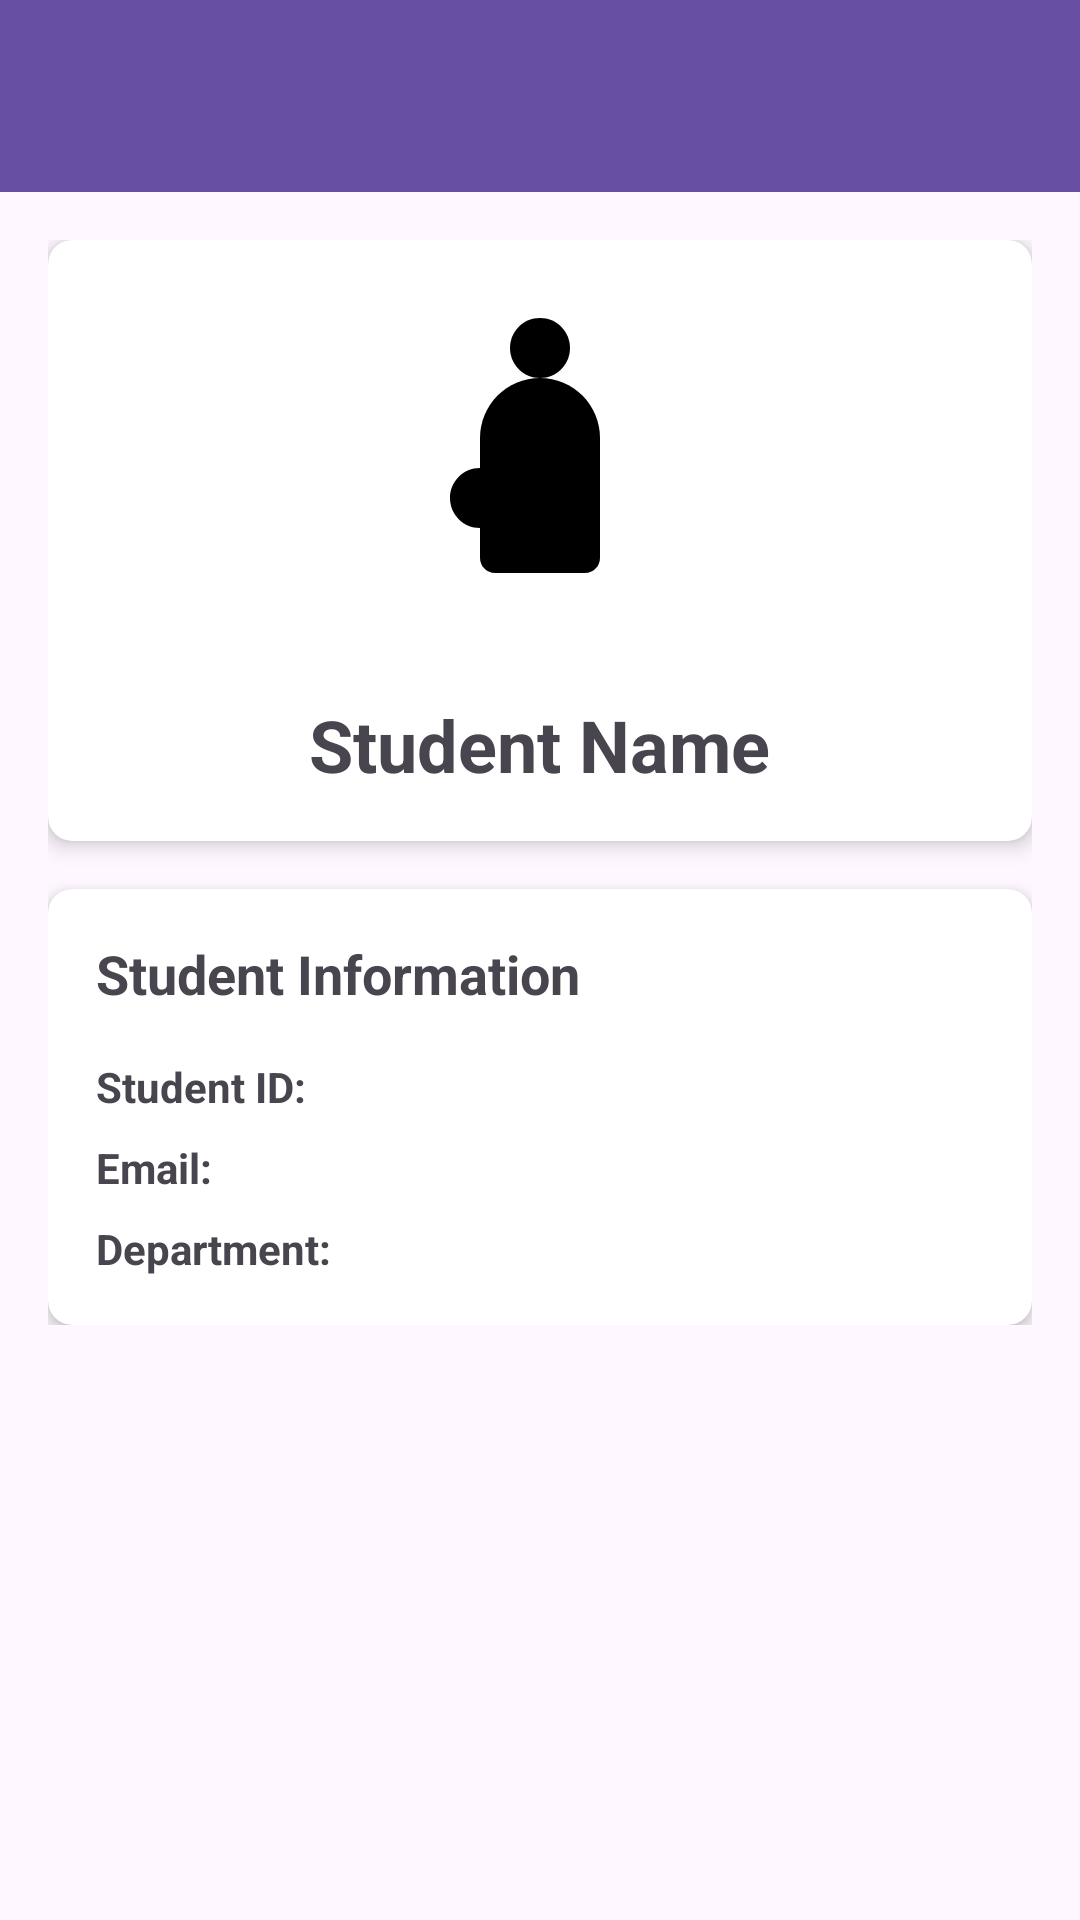

Here is an Android app screen rendered from its layout file. Give the layout XML and the strings, colors and styles it references.
<!-- AndroidManifest.xml: application theme Theme.StudentInformationSystem -->
<!-- res/layout/activity_main.xml -->
<?xml version="1.0" encoding="utf-8"?>
<LinearLayout xmlns:android="http://schemas.android.com/apk/res/android"
    xmlns:app="http://schemas.android.com/apk/res-auto"
    android:layout_width="match_parent"
    android:layout_height="match_parent"
    android:orientation="vertical">

    <androidx.appcompat.widget.Toolbar
        android:id="@+id/toolbar"
        android:layout_width="match_parent"
        android:layout_height="?attr/actionBarSize"
        android:background="?attr/colorPrimary"
        android:theme="@style/ThemeOverlay.AppCompat.Dark.ActionBar"/>

    <ScrollView
        android:layout_width="match_parent"
        android:layout_height="match_parent">

        <LinearLayout
            android:layout_width="match_parent"
            android:layout_height="wrap_content"
            android:orientation="vertical"
            android:padding="16dp">

            <androidx.cardview.widget.CardView
                android:layout_width="match_parent"
                android:layout_height="wrap_content"
                android:layout_marginBottom="16dp"
                app:cardCornerRadius="8dp"
                app:cardElevation="4dp">

                <LinearLayout
                    android:layout_width="match_parent"
                    android:layout_height="wrap_content"
                    android:orientation="vertical"
                    android:padding="16dp">

                    <ImageView
                        android:id="@+id/ivProfile"
                        android:layout_width="120dp"
                        android:layout_height="120dp"
                        android:layout_gravity="center"
                        android:src="@drawable/ic_person"
                        android:layout_marginBottom="16dp"/>

                    <TextView
                        android:id="@+id/tvName"
                        android:layout_width="wrap_content"
                        android:layout_height="wrap_content"
                        android:layout_gravity="center"
                        android:textSize="24sp"
                        android:textStyle="bold"
                        android:text="Student Name"/>
                </LinearLayout>
            </androidx.cardview.widget.CardView>

            <androidx.cardview.widget.CardView
                android:layout_width="match_parent"
                android:layout_height="wrap_content"
                app:cardCornerRadius="8dp"
                app:cardElevation="4dp">

                <LinearLayout
                    android:layout_width="match_parent"
                    android:layout_height="wrap_content"
                    android:orientation="vertical"
                    android:padding="16dp">

                    <TextView
                        android:layout_width="wrap_content"
                        android:layout_height="wrap_content"
                        android:text="Student Information"
                        android:textSize="18sp"
                        android:textStyle="bold"
                        android:layout_marginBottom="16dp"/>

                    <LinearLayout
                        android:layout_width="match_parent"
                        android:layout_height="wrap_content"
                        android:orientation="horizontal"
                        android:layout_marginBottom="8dp">

                        <TextView
                            android:layout_width="wrap_content"
                            android:layout_height="wrap_content"
                            android:text="Student ID: "
                            android:textStyle="bold"/>

                        <TextView
                            android:id="@+id/tvStudentId"
                            android:layout_width="wrap_content"
                            android:layout_height="wrap_content"/>
                    </LinearLayout>

                    <LinearLayout
                        android:layout_width="match_parent"
                        android:layout_height="wrap_content"
                        android:orientation="horizontal"
                        android:layout_marginBottom="8dp">

                        <TextView
                            android:layout_width="wrap_content"
                            android:layout_height="wrap_content"
                            android:text="Email: "
                            android:textStyle="bold"/>

                        <TextView
                            android:id="@+id/tvEmail"
                            android:layout_width="wrap_content"
                            android:layout_height="wrap_content"/>
                    </LinearLayout>

                    <LinearLayout
                        android:layout_width="match_parent"
                        android:layout_height="wrap_content"
                        android:orientation="horizontal">

                        <TextView
                            android:layout_width="wrap_content"
                            android:layout_height="wrap_content"
                            android:text="Department: "
                            android:textStyle="bold"/>

                        <TextView
                            android:id="@+id/tvDepartment"
                            android:layout_width="wrap_content"
                            android:layout_height="wrap_content"/>
                    </LinearLayout>
                </LinearLayout>
            </androidx.cardview.widget.CardView>
        </LinearLayout>
    </ScrollView>
</LinearLayout>
<!-- resources referenced by this layout -->
<resources>
  <!-- drawable ic_person (drawable) -->
  <?xml version="1.0" encoding="utf-8"?>
  <vector xmlns:android="http://schemas.android.com/apk/res/android"
      android:width="24dp"
      android:height="24dp"
      android:viewportWidth="24"
      android:viewportHeight="24">
  
      
      <path
          android:fillColor="#000000"
          android:pathData="M12,2 C13.1046,2 14,2.8954 14,4 C14,5.1046 13.1046,6 12,6 C10.8954,6 10,5.1046 10,4 C10,2.8954 10.8954,2 12,2 Z"/>
  
      
      <path
          android:fillColor="#000000"
          android:pathData="M12,6 C14.2091,6 16,7.7909 16,10 L16,18 C16,18.5523 15.5523,19 15,19 L9,19 C8.4477,19 8,18.5523 8,18 L8,10 C8,7.7909 9.7909,6 12,6 Z"/>
  
      
      <path
          android:fillColor="#000000"
          android:pathData="M8,12 C6.8954,12 6,12.8954 6,14 C6,15.1046 6.8954,16 8,16 C8.55,16 9.016,15.716 9.244,15.267 L9.897,14.231 C9.741,14.039 9.559,13.856 9.35,13.695 L9.4,13.39 C9.45,13.095 9.554,12.812 9.709,12.542 C9.92,12.241 10.259,12 10.57,12 L11.71,12 C12.02,12 12.36,12.241 12.57,12.542 C12.725,12.812 12.829,13.095 12.879,13.39 L12.92,13.695 C12.711,13.856 12.529,14.039 12.373,14.231 L13.026,15.267 C13.254,15.716 13.72,16 14.27,16 C15.1046,16 16,15.1046 16,14 C16,12.8954 15.1046,12 14,12 L8,12 Z"/>
  </vector>
  <style name="Theme.StudentInformationSystem" parent="Base.Theme.StudentInformationSystem" />
  <style name="Base.Theme.StudentInformationSystem" parent="Theme.Material3.DayNight.NoActionBar">
          
          
      </style>
</resources>
